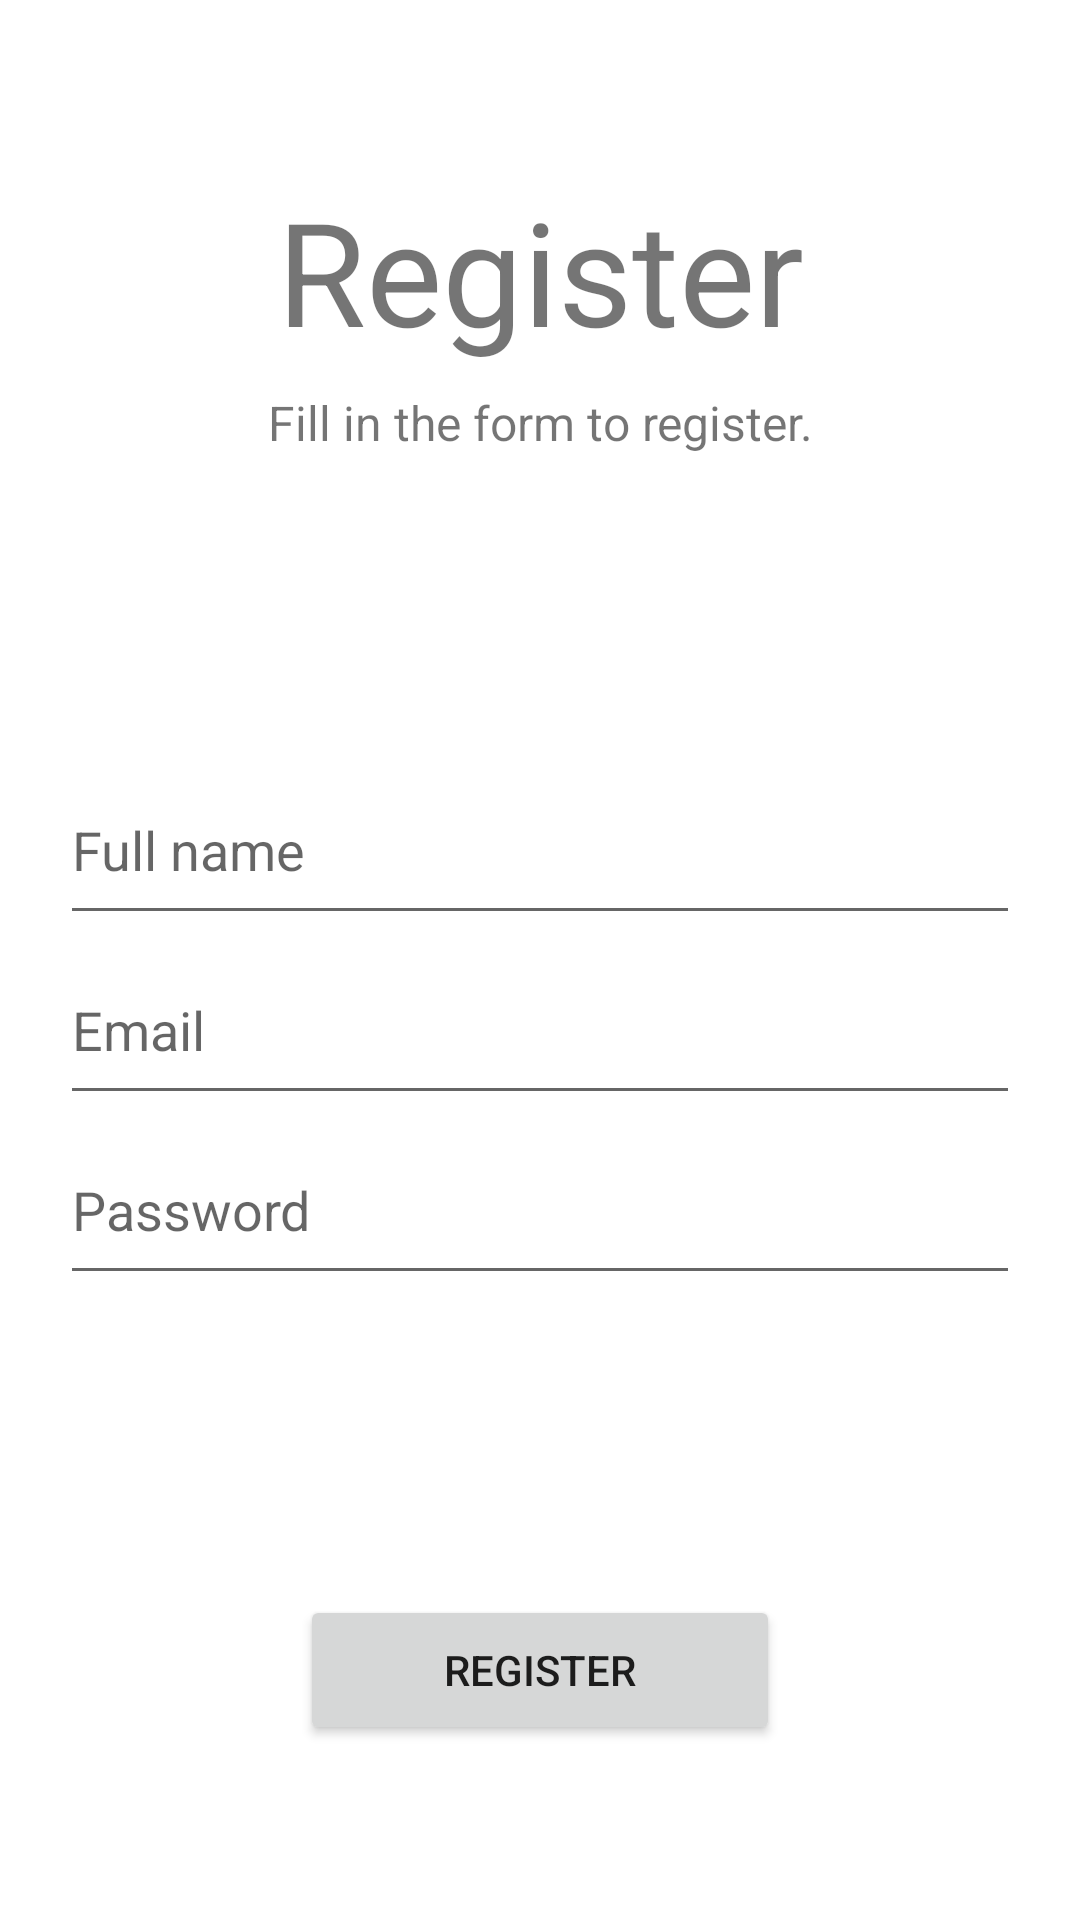

Write the Android layout XML for this screen, with the resource values it uses.
<!-- AndroidManifest.xml: application theme Theme.MobProgLabQuiz1 -->
<!-- res/layout/activity_register_page.xml -->
<?xml version="1.0" encoding="utf-8"?>
<LinearLayout
    xmlns:android="http://schemas.android.com/apk/res/android"
    xmlns:app="http://schemas.android.com/apk/res-auto"
    xmlns:tools="http://schemas.android.com/tools"
    android:gravity="center"
    android:layout_width="match_parent"
    android:layout_height="match_parent"
    android:orientation="vertical"
    android:padding="20dp">

    <TextView
        android:layout_width="match_parent"
        android:layout_height="72dp"
        android:text="Register"
        android:textAlignment="center"
        android:textSize="48sp"/>
    <TextView
        android:layout_width="match_parent"
        android:layout_height="wrap_content"
        android:text="Fill in the form to register."
        android:textSize="16dp"
        android:textAlignment="center"/>

    <Space
        android:layout_width="match_parent"
        android:layout_height="100dp" />

    <EditText
        android:id="@+id/activity_register_fullname_input"
        android:layout_width="match_parent"
        android:layout_height="60dp"
        android:hint="Full name"
        android:inputType="textEmailAddress"/>
    <EditText
        android:id="@+id/activity_register_email_input"
        android:layout_width="match_parent"
        android:layout_height="60dp"
        android:hint="Email"
        android:inputType="textEmailAddress"/>
    <EditText
        android:id="@+id/activity_register_password_input"
        android:layout_width="match_parent"
        android:layout_height="60dp"
        android:hint="Password"
        android:inputType="textPassword"/>

    <LinearLayout
        android:layout_width="match_parent"
        android:layout_height="wrap_content"
        android:orientation="horizontal"
        android:layout_marginTop="100dp">
        <Space
            android:layout_weight="1"
            android:layout_width="0dp"
            android:layout_height="match_parent"/>
        <Button
            android:layout_weight="2"
            android:layout_width="0dp"
            android:layout_height="50dp"
            android:text="Register"
            android:id="@+id/activity_register_page_register_button"/>
        <Space
            android:layout_weight="1"
            android:layout_width="0dp"
            android:layout_height="match_parent"/>
    </LinearLayout>

</LinearLayout>
<!-- resources referenced by this layout -->
<resources>
  <style name="Theme.MobProgLabQuiz1" parent="Theme.MaterialComponents.DayNight.NoActionBar">
          
          <item name="colorPrimary">@color/purple_500</item>
          <item name="colorPrimaryVariant">@color/purple_700</item>
          <item name="colorOnPrimary">@color/white</item>
          
          <item name="colorSecondary">@color/teal_200</item>
          <item name="colorSecondaryVariant">@color/teal_700</item>
          <item name="colorOnSecondary">@color/black</item>
          
          <item name="android:statusBarColor" tools:targetApi="l">?attr/colorPrimaryVariant</item>
          
      </style>
  <color name="purple_500">#009DCD</color>
  <color name="purple_700">#395DA6</color>
  <color name="white">#FFFFFFFF</color>
  <color name="teal_200">#FF03DAC5</color>
  <color name="teal_700">#FF018786</color>
  <color name="black">#FF000000</color>
</resources>
